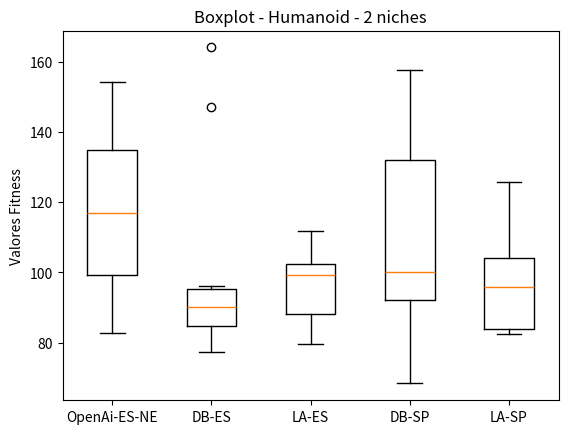

This chart was generated by the following Python code:
import matplotlib.pyplot as plt

davi = [77.46, 93.48, 96.05, 89.34, 147.01, 89.90, 90.36, 78.90, 163.99, 83.42]
brenda = [126.23, 108.51, 137.61, 124.77, 154.05, 96.18 , 94.60 , 82.88 , 109.12, 150.39]
larissa = [100.03, 86.54, 110.25, 99.75, 79.76, 103.34, 82.82, 93.66, 111.67, 99.00]
super_davi = [109.45, 91.32, 105.44, 91.58, 157.61, 93.97, 148.25, 68.43, 94.94, 139.68]
super_larissa = [105.24, 96.00, 125.61, 104.93, 84.16, 87.92, 82.53, 83.78, 102.25, 83.78, 103.41]


data = [brenda, davi, larissa, super_davi, super_larissa]

fig, ax = plt.subplots()
ax.boxplot(data)

ax.set_xticklabels(['OpenAi-ES-NE', 'DB-ES', 'LA-ES', 'DB-SP', 'LA-SP'])
ax.set_ylabel('Valores Fitness')

plt.title('Boxplot - Humanoid - 2 niches')
#plt.figure(figsize=)
plt.savefig('humanoid_2_50.png')
